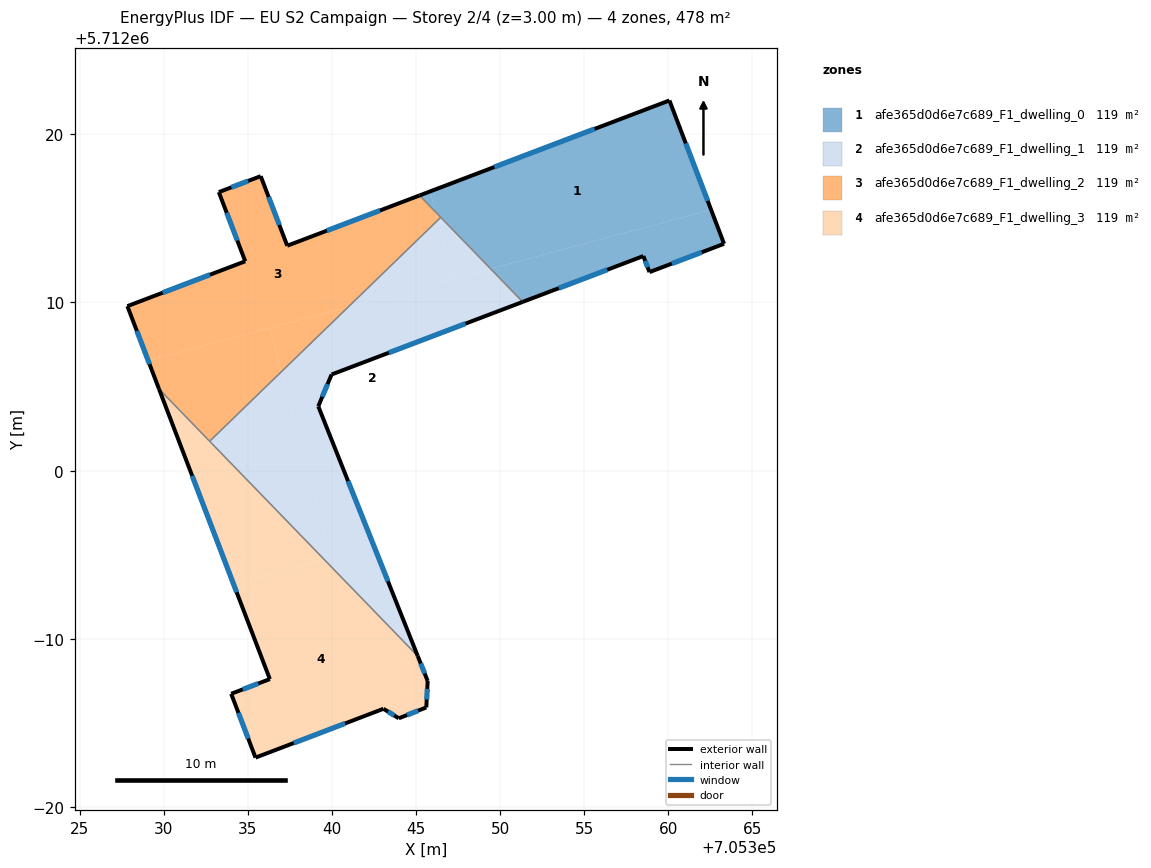
=== STOREY PLAN SPEC (per zone: floor XY polygon, exterior-wall plan segments, windows/doors) ===
zone 1: afe365d0d6e7c689_F1_dwelling_0  (119.4 m²)
  floor: (705362.55, 5712015.51) (705360.07, 5712022.01) (705345.84, 5712016.60) (705346.17, 5712015.38) (705349.44, 5712012.00)
  floor: (705363.32, 5712013.49) (705362.55, 5712015.51) (705349.44, 5712012.00) (705351.35, 5712010.04) (705358.52, 5712012.76) (705358.89, 5712011.81)
  floor: (705346.17, 5712015.38) (705345.84, 5712016.60) (705345.21, 5712016.36)
  exterior wall: (705358.89, 5712011.81) – (705358.52, 5712012.76)  [1.0 m]
    window: (705358.78, 5712012.09) – (705358.63, 5712012.48)  [0.5 m²]
  exterior wall: (705358.52, 5712012.76) – (705351.35, 5712010.04)  [7.7 m]
    window: (705356.37, 5712011.94) – (705353.49, 5712010.85)  [3.7 m²]
  exterior wall: (705345.21, 5712016.36) – (705360.07, 5712022.01)  [15.9 m]
    window: (705349.66, 5712018.05) – (705355.62, 5712020.32)  [7.7 m²]
  exterior wall: (705360.07, 5712022.01) – (705363.32, 5712013.49)  [9.1 m]
    window: (705361.04, 5712019.46) – (705362.35, 5712016.04)  [4.4 m²]
  exterior wall: (705363.32, 5712013.49) – (705358.89, 5712011.81)  [4.7 m]
    window: (705361.99, 5712012.99) – (705360.21, 5712012.31)  [2.3 m²]
  interior walls: 2
zone 2: afe365d0d6e7c689_F1_dwelling_1  (119.4 m²)
  floor: (705342.51, 5711995.50) (705339.19, 5712003.83) (705339.98, 5712005.72) (705351.35, 5712010.04) (705349.44, 5712012.00) (705340.98, 5712009.74) (705337.00, 5712005.89) (705339.97, 5711994.82)
  floor: (705349.44, 5712012.00) (705346.47, 5712015.06) (705346.30, 5712014.89) (705347.23, 5712011.41)
  floor: (705345.11, 5711988.98) (705342.51, 5711995.50) (705339.56, 5711994.71)
  floor: (705347.23, 5712011.41) (705346.30, 5712014.89) (705340.98, 5712009.74)
  floor: (705339.97, 5711994.82) (705337.00, 5712005.89) (705332.73, 5712001.75) (705339.56, 5711994.71)
  exterior wall: (705339.98, 5712005.72) – (705339.19, 5712003.83)  [2.1 m]
    window: (705339.75, 5712005.15) – (705339.43, 5712004.39)  [1.0 m²]
  exterior wall: (705339.19, 5712003.83) – (705345.11, 5711988.98)  [16.0 m]
    window: (705340.96, 5711999.38) – (705343.34, 5711993.42)  [7.7 m²]
  exterior wall: (705351.35, 5712010.04) – (705339.98, 5712005.72)  [12.2 m]
    window: (705347.95, 5712008.74) – (705343.39, 5712007.01)  [5.9 m²]
  interior walls: 3
zone 3: afe365d0d6e7c689_F1_dwelling_2  (119.4 m²)
  floor: (705340.98, 5712009.74) (705346.30, 5712014.89) (705346.17, 5712015.38) (705345.21, 5712016.36) (705337.35, 5712013.37) (705335.77, 5712017.51) (705333.28, 5712016.56) (705334.85, 5712012.45) (705327.84, 5712009.78) (705329.08, 5712006.55)
  floor: (705337.00, 5712005.89) (705336.31, 5712008.49) (705329.08, 5712006.55) (705329.72, 5712004.86) (705332.73, 5712001.75)
  floor: (705346.47, 5712015.06) (705346.17, 5712015.38) (705346.30, 5712014.89)
  floor: (705340.98, 5712009.74) (705336.31, 5712008.49) (705337.00, 5712005.89)
  exterior wall: (705329.72, 5712004.86) – (705327.84, 5712009.78)  [5.3 m]
    window: (705329.16, 5712006.33) – (705328.41, 5712008.31)  [2.5 m²]
  exterior wall: (705327.84, 5712009.78) – (705334.85, 5712012.45)  [7.5 m]
    window: (705329.94, 5712010.58) – (705332.75, 5712011.65)  [3.6 m²]
  exterior wall: (705334.85, 5712012.45) – (705333.28, 5712016.56)  [4.4 m]
    window: (705334.38, 5712013.68) – (705333.75, 5712015.33)  [2.1 m²]
  exterior wall: (705333.28, 5712016.56) – (705335.77, 5712017.51)  [2.7 m]
    window: (705334.03, 5712016.85) – (705335.02, 5712017.23)  [1.3 m²]
  exterior wall: (705335.77, 5712017.51) – (705337.35, 5712013.37)  [4.4 m]
    window: (705336.24, 5712016.27) – (705336.88, 5712014.61)  [2.1 m²]
  exterior wall: (705337.35, 5712013.37) – (705345.21, 5712016.36)  [8.4 m]
    window: (705339.70, 5712014.27) – (705342.86, 5712015.47)  [4.1 m²]
  interior walls: 3
zone 4: afe365d0d6e7c689_F1_dwelling_3  (119.4 m²)
  floor: (705339.56, 5711994.71) (705329.72, 5712004.86) (705334.16, 5711993.26)
  floor: (705343.98, 5711985.28) (705345.61, 5711985.92) (705345.70, 5711987.50) (705345.11, 5711988.98) (705339.56, 5711994.71) (705334.16, 5711993.26) (705336.31, 5711987.61) (705334.02, 5711986.74) (705335.46, 5711982.94) (705343.07, 5711985.84)
  exterior wall: (705343.98, 5711985.28) – (705343.07, 5711985.84)  [1.1 m]
    window: (705343.71, 5711985.45) – (705343.34, 5711985.67)  [0.5 m²]
  exterior wall: (705343.07, 5711985.84) – (705335.46, 5711982.94)  [8.1 m]
    window: (705340.79, 5711984.97) – (705337.74, 5711983.81)  [3.9 m²]
  exterior wall: (705335.46, 5711982.94) – (705334.02, 5711986.74)  [4.1 m]
    window: (705335.03, 5711984.08) – (705334.45, 5711985.60)  [2.0 m²]
  exterior wall: (705334.02, 5711986.74) – (705336.31, 5711987.61)  [2.5 m]
    window: (705334.70, 5711987.00) – (705335.63, 5711987.35)  [1.2 m²]
  exterior wall: (705336.31, 5711987.61) – (705329.72, 5712004.86)  [18.5 m]
    window: (705334.34, 5711992.77) – (705331.70, 5711999.69)  [8.9 m²]
  exterior wall: (705345.11, 5711988.98) – (705345.70, 5711987.50)  [1.6 m]
    window: (705345.28, 5711988.54) – (705345.52, 5711987.94)  [0.8 m²]
  exterior wall: (705345.70, 5711987.50) – (705345.61, 5711985.92)  [1.6 m]
    window: (705345.67, 5711987.03) – (705345.64, 5711986.39)  [0.8 m²]
  exterior wall: (705345.61, 5711985.92) – (705343.98, 5711985.28)  [1.8 m]
    window: (705345.13, 5711985.73) – (705344.47, 5711985.47)  [0.8 m²]
  interior walls: 2

=== DERIVED (storey summary) ===
Building: EU S2 Campaign
Storey: 2 of 4  (floor level z = 3.00 m)
Storey gross floor area: 477.8 m²
Zones on this storey: 4
  - afe365d0d6e7c689_F1_dwelling_0: floor 119.4 m²; exterior wall 38.5 m (115.4 m²); 5 window(s) 18.6 m²; WWR 16.1%
  - afe365d0d6e7c689_F1_dwelling_1: floor 119.4 m²; exterior wall 30.2 m (90.6 m²); 3 window(s) 14.6 m²; WWR 16.1%
  - afe365d0d6e7c689_F1_dwelling_2: floor 119.4 m²; exterior wall 32.7 m (98.0 m²); 6 window(s) 15.8 m²; WWR 16.1%
  - afe365d0d6e7c689_F1_dwelling_3: floor 119.4 m²; exterior wall 39.1 m (117.4 m²); 8 window(s) 18.9 m²; WWR 16.1%
Zone adjacency (shared interzone walls):
  - afe365d0d6e7c689_F1_dwelling_0 ↔ afe365d0d6e7c689_F1_dwelling_1
  - afe365d0d6e7c689_F1_dwelling_0 ↔ afe365d0d6e7c689_F1_dwelling_2
  - afe365d0d6e7c689_F1_dwelling_1 ↔ afe365d0d6e7c689_F1_dwelling_2
  - afe365d0d6e7c689_F1_dwelling_1 ↔ afe365d0d6e7c689_F1_dwelling_3
  - afe365d0d6e7c689_F1_dwelling_2 ↔ afe365d0d6e7c689_F1_dwelling_3